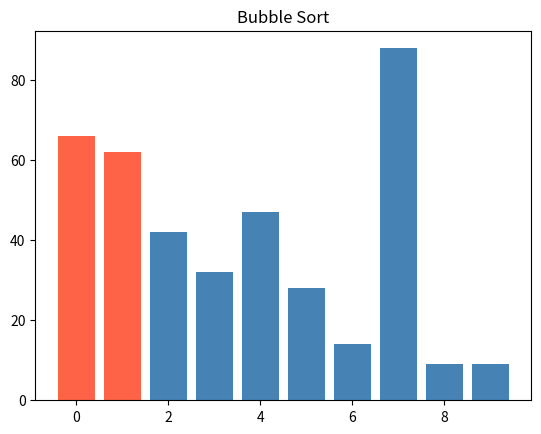
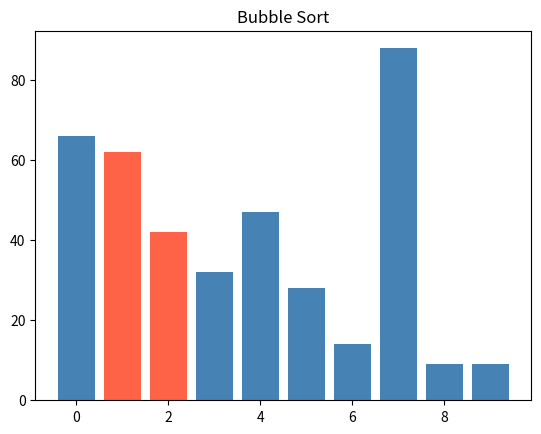
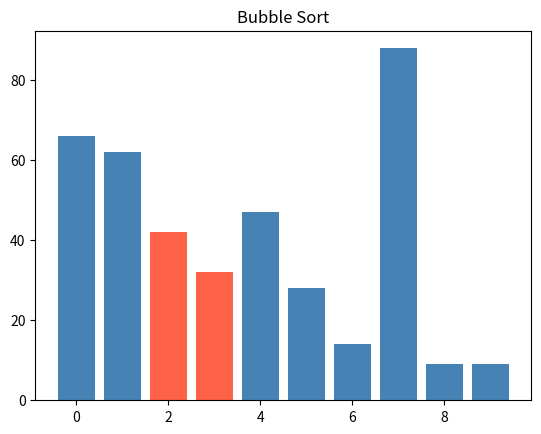
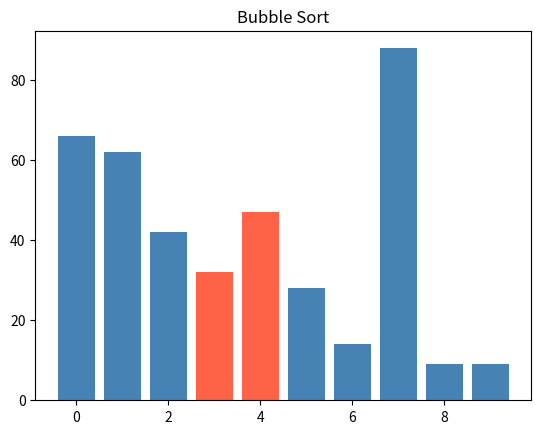
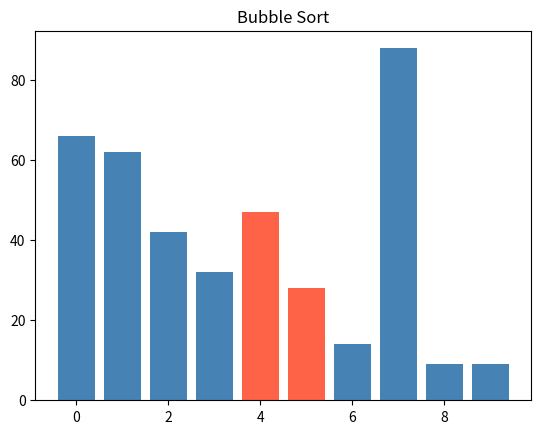
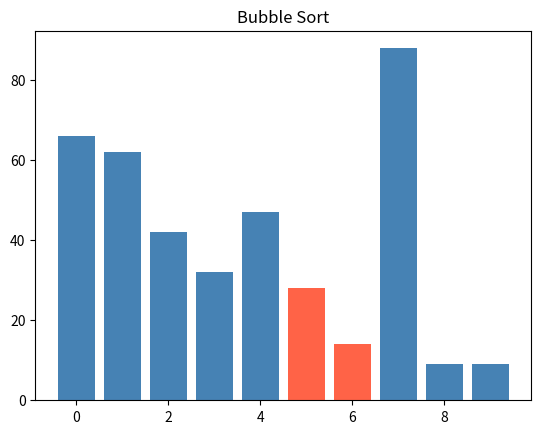
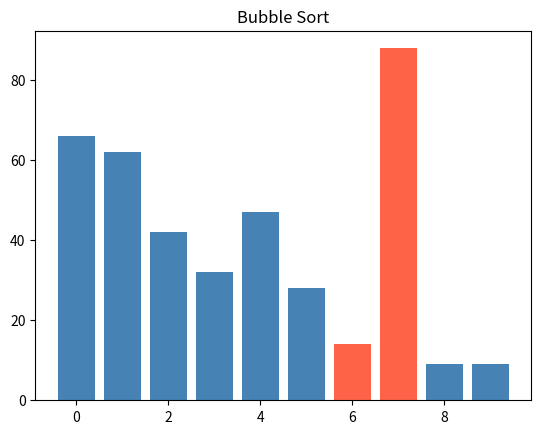
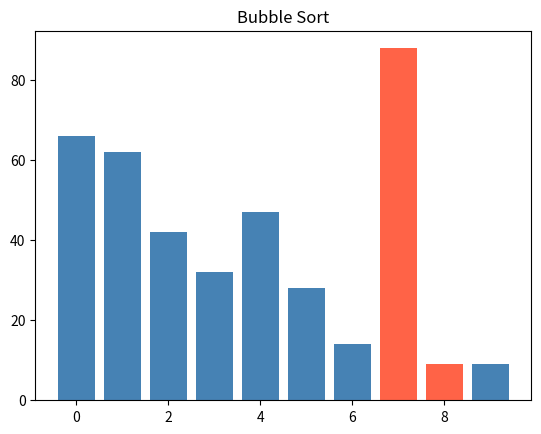
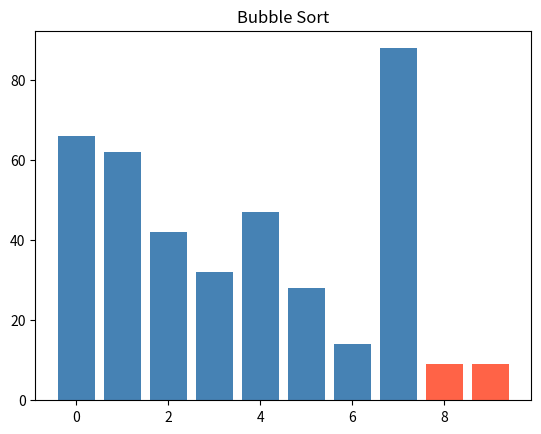

Here is the Python script that generated these plots, in order:
import random
import matplotlib.pyplot as plt

def random_numbers(count, low=0, high=100):
    return [random.randint(low, high) for _ in range(count)]

def selection_sort(values):
    val = values.copy()
    x = len(val)
    for i in range(x):
        min = i
        for j in range(i+1, x):
            if val[j] < val[min]:
                min = j
        val[i], val[min] = val[min], val[i]
    return val

def bubble_sort(values):
    val2 = values.copy()
    x = len(val2)
    plt.ion()
    plt.show()
    for i in range(x):
        for j in range(0, x-1-i):
            if val2[j] > val2[j+1]:
                val2[j], val2[j+1] = val2[j+1], val2[j]
            index_highlight1 = j
            index_highlight2 = j + 1
            colors = ["steelblue"] * len(values)
            colors[index_highlight1] = "tomato"
            colors[index_highlight2] = "tomato"
            plt.clf()
            plt.bar(range(len(values)), values, color=colors)
            plt.title("Bubble Sort")
            plt.pause(0.1)
    plt.ioff()
    plt.show()
    return val2


if __name__ == "__main__":
    values = random_numbers(10)  # 10 čísel v rozsahu 0–100
    print("Data:")
    print(values)  # např. [42, 7, 91, 15, 63, 8, 57, 73, 2, 100]
    selection = selection_sort(values)
    print("Selection:")
    print(selection)
    bubble = bubble_sort(values)
    print("Bubble:")
    print(bubble)
    small = random_numbers(5, low=0, high=20)  # 5 čísel v rozsahu 0–20
